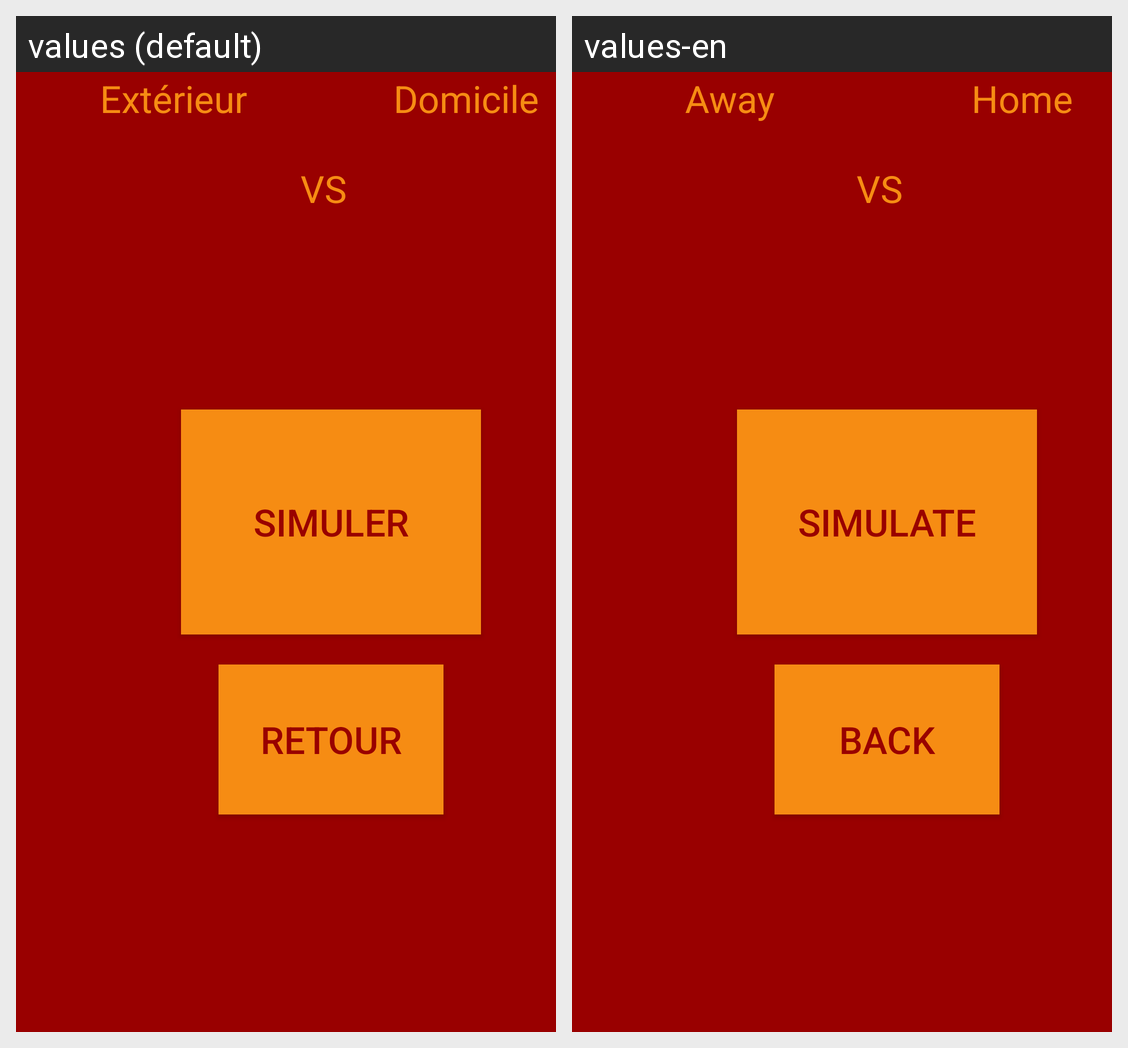

Translations of the strings shown on this Android screen, per locale in the grid:
Android screen res/layout/activity_match.xml rendered under 2 locales, left to right: values (default), values-en. Device: Nexus 5 (rendered at 1080×1920; each locale shown at half size, 540×960, under a caption strip naming it); theme AppTheme.
Strings drawn on this screen, with the default value and each locale's value (text and hints the layout hard-codes, and strings that could not be matched under every locale, appear in the picture but are not listed):

exterieur
  values: Extérieur
  values-en: Away

domicile
  values: Domicile
  values-en: Home

TVVS
  values: VS
  values-en: VS

simuler
  values: Simuler
  values-en: Simulate

retour
  values: Retour
  values-en: Back
